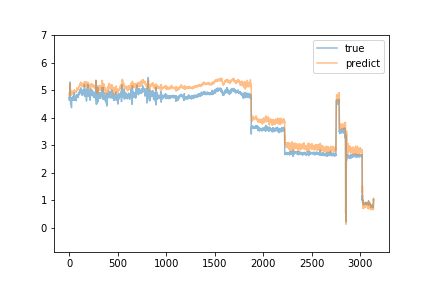

Values plotted in this chart, from the file beside it:
predict, true
4.8, 4.64
4.873, 4.75
4.919, 4.71
4.87, 4.73
4.929, 4.76
4.972, 4.74
4.983, 4.72
4.976, 4.99
5.083, 5.3
5.235, 4.7
5.103, 4.7
5.099, 4.76
5.092, 4.75
5.036, 4.75
4.999, 4.64
4.926, 4.49
4.877, 4.74
4.92, 4.68
4.908, 4.74
4.925, 4.71
4.948, 4.71
4.961, 4.72
4.967, 4.7
4.964, 4.37
4.819, 4.68
4.884, 4.72
4.919, 4.68
4.903, 4.69
4.938, 4.74
4.963, 4.67
4.954, 4.7
4.947, 4.68
4.942, 4.68
4.942, 4.65
4.933, 4.67
4.939, 4.65
4.942, 4.69
4.945, 4.72
4.953, 4.69
4.949, 4.69
4.948, 4.78
4.983, 4.7
4.975, 4.65
4.961, 4.67
4.955, 4.76
4.975, 4.68
4.959, 4.66
4.943, 4.68
4.941, 4.66
4.93, 4.68
4.928, 4.91
5.013, 4.68
4.981, 4.7
4.99, 4.71
4.994, 4.65
4.964, 4.77
4.998, 4.67
4.953, 4.68
4.948, 4.66
4.944, 4.68
... 3,079 more rows
